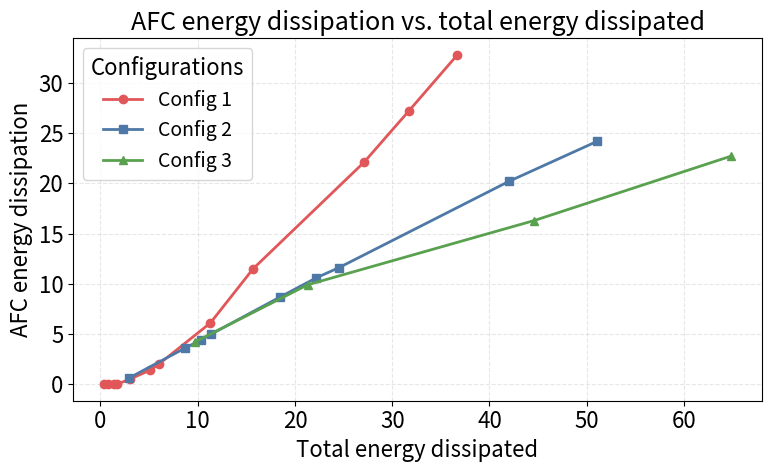

This chart was generated by the following Python code:
import pandas as pd, numpy as np, matplotlib.pyplot as plt

plt.rcParams.update({
    "font.size": 16,        # Øk font-størrelse på aksetitler, ticks osv.
    "axes.titlesize": 18,   # Tittel-størrelse
    "axes.labelsize": 16,   # Aksenes label-størrelse
    "legend.fontsize": 14,  # Legende-størrelse
    "xtick.labelsize": 16,  # X-ticks størrelse
    "ytick.labelsize": 16   # Y-ticks størrelse
})


# Recreate data
data = [
 (1,0.04,"Test02",0.4,0,3.02,0.252429641,0.18354932),
 (1,0.09,"Test03",0.8,0,2.89,0.344778922,0.230903188),
 (1,0.09,"Test04",1.4,0,2.92,0.485684447,0.32992916),
 (1,0.09,"Test05",1.7,0,2.90,0.501650577,0.328967544),
 (2,0.09,"Test14",2.9,0.6,2.52,0.705614094,0.376661798),
 (1,0.18,"Test06",3.0,0.5,2.89,0.693240788,0.485677046),
 (1,0.18,"Test07",5.1,1.4,2.87,0.815787188,0.52576787),
 (1,0.18,"Test08",6.0,2.0,2.84,0.952406917,0.617766464),
 (2,0.18,"Test15",8.7,3.6,2.45,1.412046932,0.637872809),
 (2,0.18,"Test16",10.3,4.4,2.39,1.542708015,0.634039424),
 (2,0.18,"Test17",11.4,5.0,2.34,1.563631874,0.604437673),
 (3,0.18,"Test23",9.7,4.2,2.05,1.870069295,0.573182555),
 (1,0.27,"Test09",11.3,6.1,2.82,1.217636606,0.708955886),
 (1,0.27,"Test10",15.7,11.5,2.69,1.551747265,0.773938546),
 (2,0.27,"Test18",18.5,8.7,2.28,2.234710206,0.810855938),
 (2,0.27,"Test19",22.2,10.6,2.28,2.362225824,0.814614835),
 (2,0.27,"Test20",24.5,11.6,2.28,2.583528175,0.853381109),
 (3,0.27,"Test24",21.3,9.9,2.05,2.771883566,0.831390851),
 (1,0.36,"Test11",27.1,22.1,2.56,2.414591085,1.066265856),
 (1,0.36,"Test12",31.7,27.2,2.48,2.789953906,1.072756379),
 (1,0.36,"Test13",36.7,32.8,2.39,3.291774267,1.124017312),
 (2,0.36,"Test21",42.0,20.2,2.28,3.215229147,1.076677738),
 (3,0.36,"Test25",44.6,16.3,2.02,3.58910893,1.037698393),
 (2,0.45,"Test22",51.1,24.2,2.15,4.117414328,1.244380888),
 (3,0.45,"Test26",64.8,22.7,1.98,4.381482398,1.21513786)
]
df = pd.DataFrame(data, columns=["Config","PGA","Test","Base_kJ","AFC_kJ","Freq","Drift1","Drift2"])

# Compute percentage
df["AFC_percent"] = df["AFC_kJ"] / (df["Base_kJ"]) * 100

# Plot
fig, ax = plt.subplots(figsize=(8,5))
markers = {1:'o', 2:'s', 3:'^'}
colors = {1:'#E15759', 2:'#4E79A7', 3:'#59A14F'}

for cfg in sorted(df["Config"].unique()):
    sub = df[df["Config"]==cfg].sort_values(by="Test")
    ax.plot(sub["Base_kJ"], sub["AFC_kJ"], marker=markers[cfg], color=colors[cfg], linewidth=2, label=f"Config {cfg}")

ax.set_xlabel("Total energy dissipated")
ax.set_ylabel("AFC energy dissipation")
ax.set_title("AFC energy dissipation vs. total energy dissipated")
ax.grid(True, alpha=0.3, linestyle='--')
ax.legend(title="Configurations")
plt.tight_layout()
plt.show()
